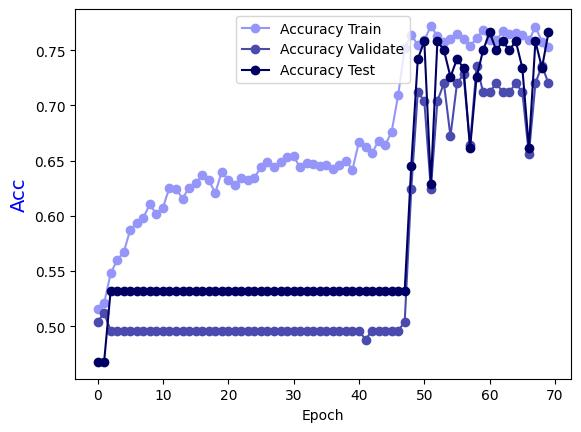

The data file committed next to this chart (first rows):
Epoch, Accuracy Train, Accuracy Validate, Accuracy Test
0.0, 0.5156, 0.504, 0.4677
1.0, 0.5207, 0.512, 0.4677
2.0, 0.5479, 0.496, 0.5323
3.0, 0.56, 0.496, 0.5323
4.0, 0.5671, 0.496, 0.5323
5.0, 0.5873, 0.496, 0.5323
6.0, 0.5933, 0.496, 0.5323
7.0, 0.5984, 0.496, 0.5323
8.0, 0.6105, 0.496, 0.5323
9.0, 0.6014, 0.496, 0.5323
10.0, 0.6075, 0.496, 0.5323
11.0, 0.6256, 0.496, 0.5323
12.0, 0.6246, 0.496, 0.5323
13.0, 0.6155, 0.496, 0.5323
14.0, 0.6256, 0.496, 0.5323
15.0, 0.6297, 0.496, 0.5323
16.0, 0.6367, 0.496, 0.5323
17.0, 0.6327, 0.496, 0.5323
18.0, 0.6206, 0.496, 0.5323
19.0, 0.6398, 0.496, 0.5323
20.0, 0.6327, 0.496, 0.5323
21.0, 0.6276, 0.496, 0.5323
22.0, 0.6347, 0.496, 0.5323
23.0, 0.6327, 0.496, 0.5323
24.0, 0.6347, 0.496, 0.5323
25.0, 0.6438, 0.496, 0.5323
26.0, 0.6488, 0.496, 0.5323
27.0, 0.6438, 0.496, 0.5323
28.0, 0.6488, 0.496, 0.5323
29.0, 0.6529, 0.496, 0.5323
30.0, 0.6539, 0.496, 0.5323
31.0, 0.6438, 0.496, 0.5323
32.0, 0.6478, 0.496, 0.5323
33.0, 0.6468, 0.496, 0.5323
34.0, 0.6448, 0.496, 0.5323
35.0, 0.6458, 0.496, 0.5323
36.0, 0.6428, 0.496, 0.5323
37.0, 0.6458, 0.496, 0.5323
38.0, 0.6498, 0.496, 0.5323
39.0, 0.6418, 0.496, 0.5323
40.0, 0.667, 0.496, 0.5323
41.0, 0.662, 0.488, 0.5323
42.0, 0.6569, 0.496, 0.5323
43.0, 0.668, 0.496, 0.5323
44.0, 0.664, 0.496, 0.5323
45.0, 0.6761, 0.496, 0.5323
46.0, 0.7094, 0.496, 0.5323
47.0, 0.7518, 0.504, 0.5323
48.0, 0.7639, 0.624, 0.6452
49.0, 0.7548, 0.712, 0.7419
50.0, 0.7588, 0.704, 0.7581
51.0, 0.7719, 0.624, 0.629
52.0, 0.7629, 0.704, 0.7581
53.0, 0.7578, 0.72, 0.75
54.0, 0.7598, 0.672, 0.7258
55.0, 0.7649, 0.72, 0.7419
56.0, 0.7598, 0.728, 0.7339
57.0, 0.7538, 0.664, 0.6613
58.0, 0.7608, 0.736, 0.7258
59.0, 0.7679, 0.712, 0.75
... 10 more rows
